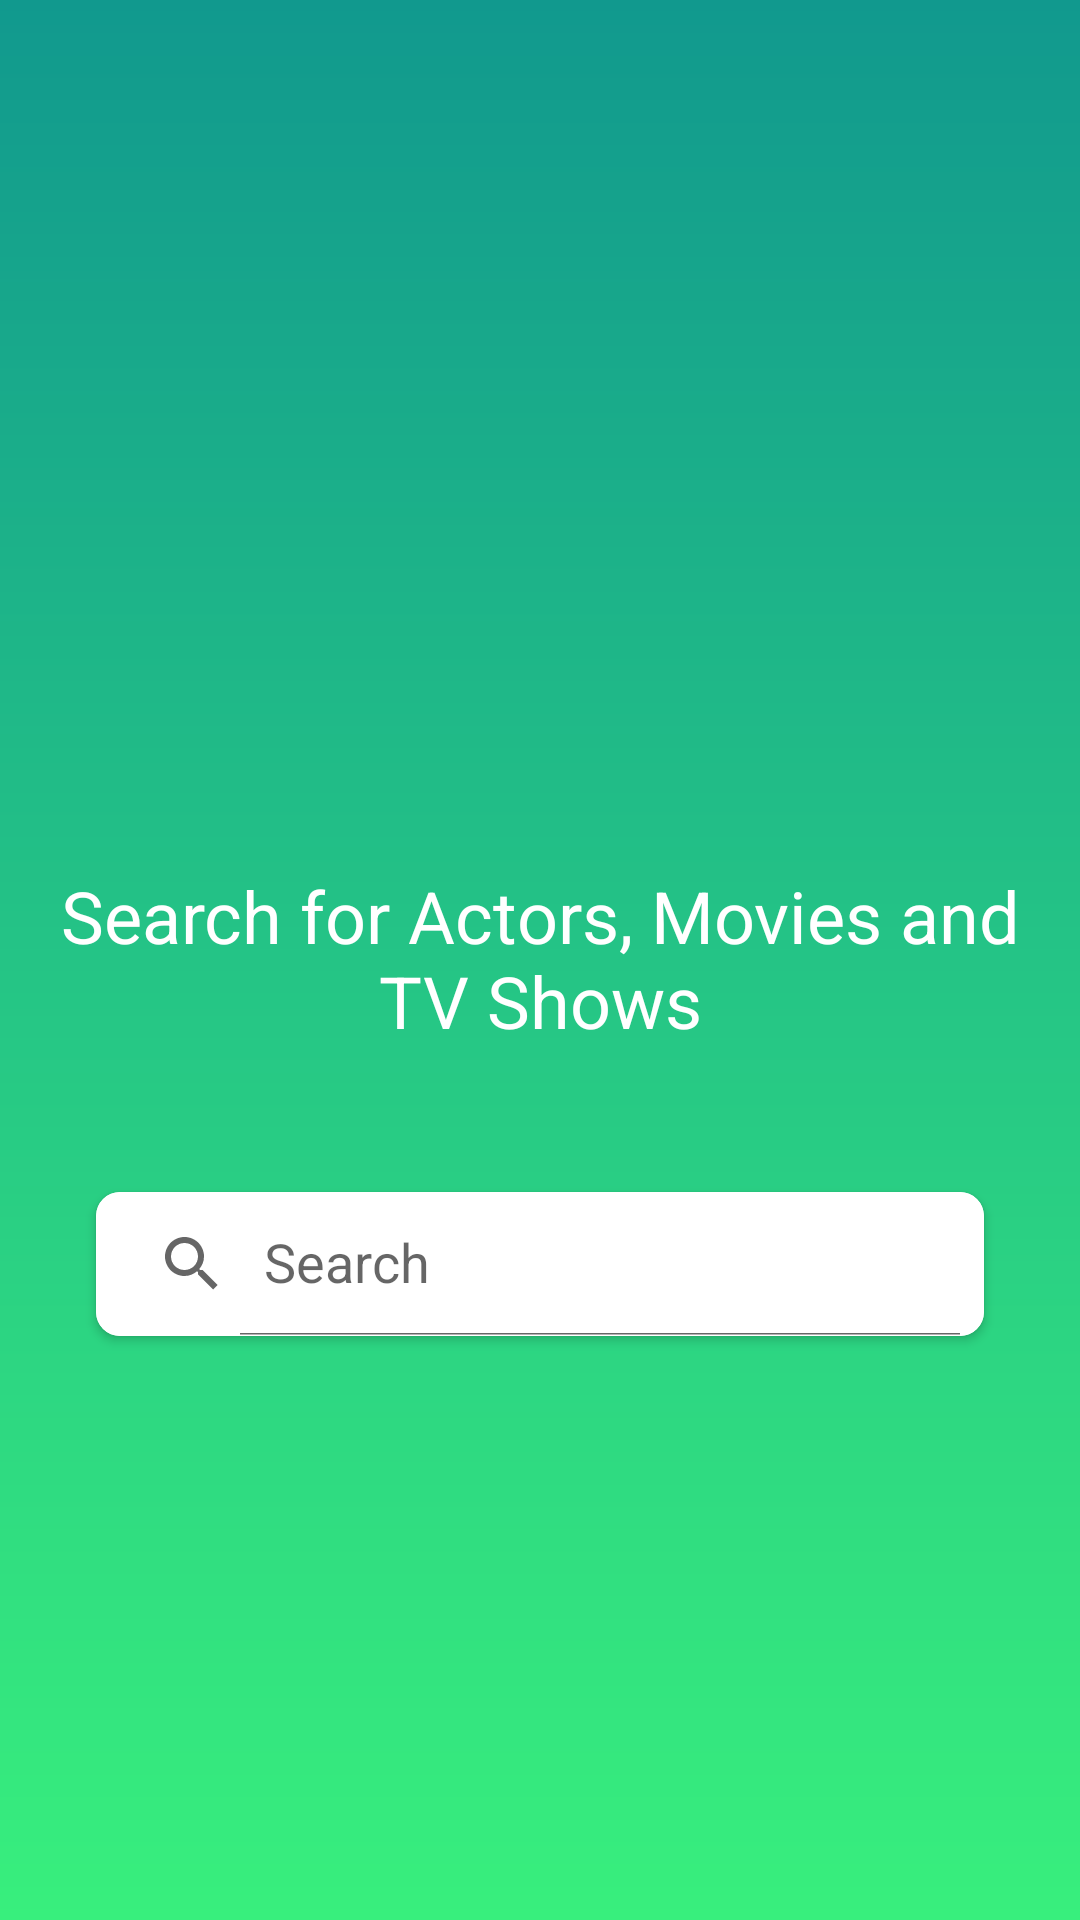

Produce the Android XML layout that renders to this screen, including the resource entries it uses.
<!-- AndroidManifest.xml: application theme AppTheme -->
<!-- res/layout/fragment_homepage.xml -->
<?xml version="1.0" encoding="utf-8"?>
<android.support.constraint.ConstraintLayout
    xmlns:android="http://schemas.android.com/apk/res/android"
    xmlns:app="http://schemas.android.com/apk/res-auto"
    android:layout_width="match_parent"
    android:layout_height="match_parent"
    android:background="@drawable/bg_gradient">

    <ImageView
        android:id="@+id/imageView"
        android:layout_width="125dp"
        android:layout_height="145dp"
        android:layout_marginEnd="32dp"
        android:layout_marginLeft="32dp"
        android:layout_marginRight="32dp"
        android:layout_marginStart="32dp"
        android:layout_marginTop="112dp"
        android:tint="@color/white"
        app:layout_constraintEnd_toEndOf="parent"
        app:layout_constraintHorizontal_bias="0.502"
        app:layout_constraintStart_toStartOf="parent"
        app:layout_constraintTop_toTopOf="parent"
        app:srcCompat="@drawable/movie_db_logo"/>

    <TextView
        android:id="@+id/description"
        android:layout_width="wrap_content"
        android:layout_height="wrap_content"
        android:layout_marginEnd="32dp"
        android:layout_marginLeft="32dp"
        android:layout_marginRight="32dp"
        android:layout_marginStart="32dp"
        android:layout_marginTop="16dp"
        android:gravity="center_horizontal"
        android:padding="16dp"
        android:text="Search for Actors, Movies and TV Shows"
        android:textColor="@color/white"
        android:textSize="24sp"
        app:layout_constraintEnd_toEndOf="parent"
        app:layout_constraintStart_toStartOf="parent"
        app:layout_constraintTop_toBottomOf="@+id/imageView"/>

    <android.support.v7.widget.CardView
        android:layout_width="match_parent"
        android:layout_height="wrap_content"
        android:layout_marginBottom="8dp"
        app:cardCornerRadius="8dp"
        android:layout_marginEnd="32dp"
        android:layout_marginLeft="32dp"
        android:layout_marginRight="32dp"
        android:layout_marginStart="32dp"
        android:layout_marginTop="8dp"
        android:background="@color/white"
        app:layout_constraintBottom_toBottomOf="parent"
        app:layout_constraintEnd_toEndOf="parent"
        app:layout_constraintHorizontal_bias="0.0"
        app:layout_constraintStart_toStartOf="parent"
        app:layout_constraintTop_toBottomOf="@+id/description"
        app:layout_constraintVertical_bias="0.112">

        <android.support.v7.widget.SearchView
            android:id="@+id/search_view"
            android:layout_width="match_parent"
            android:layout_height="wrap_content"
            android:background="@color/white"
            app:iconifiedByDefault="false"
            android:ems="10"
            android:textColor="@color/grey_500"
            app:queryHint="Search"
            />
    </android.support.v7.widget.CardView>


</android.support.constraint.ConstraintLayout>
<!-- resources referenced by this layout -->
<resources>
  <color name="grey_500">#9E9E9E</color>
  <color name="white">#FFFFFF</color>
  <!-- drawable bg_gradient (drawable) -->
  <?xml version="1.0" encoding="utf-8"?>
  <shape xmlns:android="http://schemas.android.com/apk/res/android">
      <gradient
          android:angle="90"
          android:endColor="#11998e"
          android:startColor="#38ef7d" />
  </shape>
  <style name="AppTheme" parent="Theme.AppCompat.Light.NoActionBar">
          
          <item name="colorPrimary">@color/colorPrimary</item>
          <item name="colorPrimaryDark">@color/colorPrimaryDark</item>
          <item name="colorAccent">@color/colorAccent</item>
          <item name="windowActionBar">false</item>
          <item name="windowNoTitle">true</item>
      </style>
  <color name="colorPrimary">#ffffff</color>
  <color name="colorPrimaryDark">#ffffff</color>
  <color name="colorAccent">#000000</color>
</resources>
